40-way image classification set "Match" from GitHub (ROMOHHR/LeatherTextureMatcher); label vocabulary: leather texture B 1, leather texture B 2, leather texture B 3, leather texture B 4, leather texture M 1, leather texture M 10, leather texture M 2, leather texture M 3, leather texture M 4, leather texture M 5, leather texture M 6, leather texture M 7, leather texture M 8, leather texture M 9, leather texture S 1, leather texture S 10, leather texture S 11, leather texture S 12, leather texture S 13, leather texture S 14, leather texture S 15, leather texture S 16, leather texture S 17, leather texture S 18, leather texture S 19, leather texture S 2, leather texture S 20, leather texture S 21, leather texture S 22, leather texture S 23, leather texture S 24, leather texture S 25, leather texture S 26, leather texture S 3, leather texture S 4, leather texture S 5, leather texture S 6, leather texture S 7, leather texture S 8, leather texture S 9.

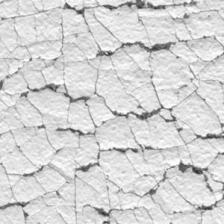
Label: leather texture S 20

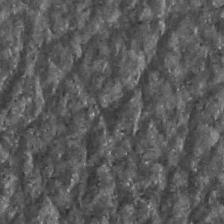
Label: leather texture S 24

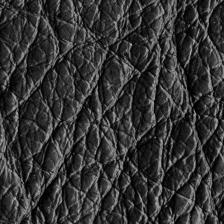
Label: leather texture B 3

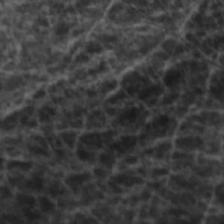
Label: leather texture S 3

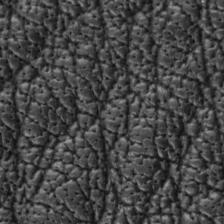
Label: leather texture M 10

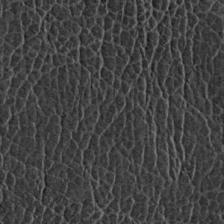
Label: leather texture S 17
